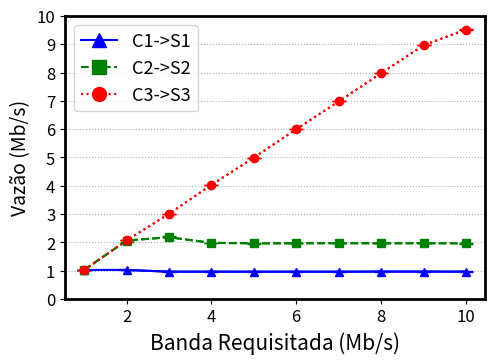

Source code (Python):
import matplotlib.pyplot as plt
from matplotlib.lines import Line2D

def plotar_grafico():
    banda_requisitada = [1, 2, 3, 4, 5, 6, 7, 8, 9, 10]
    
    # Valores de tempos para cada tipo de intenção
    fluxo_c1 = [1.027201215,
1.029044451,
0.967222137,
0.968124186,
0.966582986,
0.967503417,
0.966070488,
0.971581598,
0.970194373,
0.968809678
]
    fluxo_c2 = [1.02717875,
2.066973179,
2.184078066,
1.986113044,
1.968422923,
1.970963715,
1.973864635,
1.968917878,
1.972343189,
1.969208614
]
    fluxo_c3 = [1.027266654,
2.071247311,
3.010924977,
4.031161217,
4.994281742,
5.99917986,
6.978385844,
7.975956225,
8.961722864,
9.51690873
]

    # Valores de erros mínimos e máximos para cada tipo de intenção
    erros_minimos_c1 = [1.026629811,
1.020794685,
0.955017016,
0.958244801,
0.957310857,
0.95038997,
0.957330969,
0.959467741,
0.958469015,
0.949241215
]
    erros_maximos_c1 = [1.027405941,
1.034599707,
0.982807387,
0.988489104,
0.976933797,
0.980987344,
0.979236122,
0.98730687,
0.978078827,
0.986171836
]
    
    erros_minimos_c2 = [1.026886074,
2.027862568,
2.175790274,
1.97502282,
1.960804813,
1.963092292,
1.965424343,
1.964221248,
1.968838528,
1.958492134
]
    erros_maximos_c2 = [1.027307224,
2.071979408,
2.2302546,
1.99181532,
1.975761432,
1.982668561,
1.979258856,
1.976921714,
1.978062111,
1.974617476
]
    
    erros_minimos_c3 = [1.026895375,
2.070541005,
3.009803393,
4.029756955,
4.992640046,
5.996752914,
6.977893309,
7.972687055,
8.958599642,
9.502321025
]
    erros_maximos_c3 = [1.027389368,
2.071580167,
3.011522963,
4.032202484,
4.99472394,
6.002343068,
6.978923743,
7.978123231,
8.962510326,
9.523606893
]
    
    fig = plt.figure(figsize=(6,4))
    ax = fig.gca()

    # Definindo cores para cada tipo de intenção
    cores = ['blue', 'green', 'red']
    
    # Definindo formas para os pontos de cada tipo de intenção
    formas_pontos = ['^', 's', 'o']

    estilos_linha = ['solid', 'dashed', 'dotted']
    
    # Definindo nomes para cada tipo de intenção
    nomes_legenda = ['C1->S1', 'C2->S2', 'C3->S3']

    # Plotando os pontos para cada tipo de intenção
    handles = []
    for i in range(3):
        tempos = [fluxo_c1, fluxo_c2, fluxo_c3][i]
        erros_minimos = [erros_minimos_c1, erros_minimos_c2, erros_minimos_c3][i]
        erros_maximos = [erros_maximos_c1, erros_maximos_c2, erros_maximos_c3][i]
        
        # Calcula a diferença entre os valores máximos e mínimos e os valores médios dos pontos de dados
        diferenca_minima = [abs(t - emin) for t, emin in zip(tempos, erros_minimos)]
        diferenca_maxima = [abs(emax - t) for t, emax in zip(tempos, erros_maximos)]
        
        # Plota os pontos com barras de erro definidas pelos valores mínimos e máximos
        line = plt.plot(banda_requisitada, tempos, linestyle=estilos_linha[i], color=cores[i])[0]
        handles.append(Line2D([], [], color=cores[i], marker=formas_pontos[i], markersize=10, linestyle=estilos_linha[i]))
        plt.errorbar(banda_requisitada, tempos, yerr=[diferenca_minima, diferenca_maxima], fmt=formas_pontos[i], linestyle=estilos_linha[i], color=cores[i], capsize=5, label=nomes_legenda[i], ecolor=cores[i])

    plt.ylabel("Vazão (Mb/s)", fontsize=14)
    plt.xlabel("Banda Requisitada (Mb/s)", fontsize=15)
    plt.grid(linestyle='dotted', axis='y')
    plt.yticks([0, 1, 2, 3, 4, 5, 6, 7, 8, 9, 10])
    # Criando os elementos personalizados da legenda
    plt.legend(handles, nomes_legenda, loc='best', fontsize=13)

    plt.tick_params(labelsize=12)
    plt.subplots_adjust(left=0.2, bottom=0.18, right=0.9, top=0.888, wspace=0.2, hspace=0.2)

    for axis in ['top','bottom','left','right']:
        ax.spines[axis].set_linewidth(2)
    
    plt.show()
    fig.savefig("onos-independente-com-limitacao.pdf", bbox_inches='tight')

if __name__ == "__main__":
    plotar_grafico()
